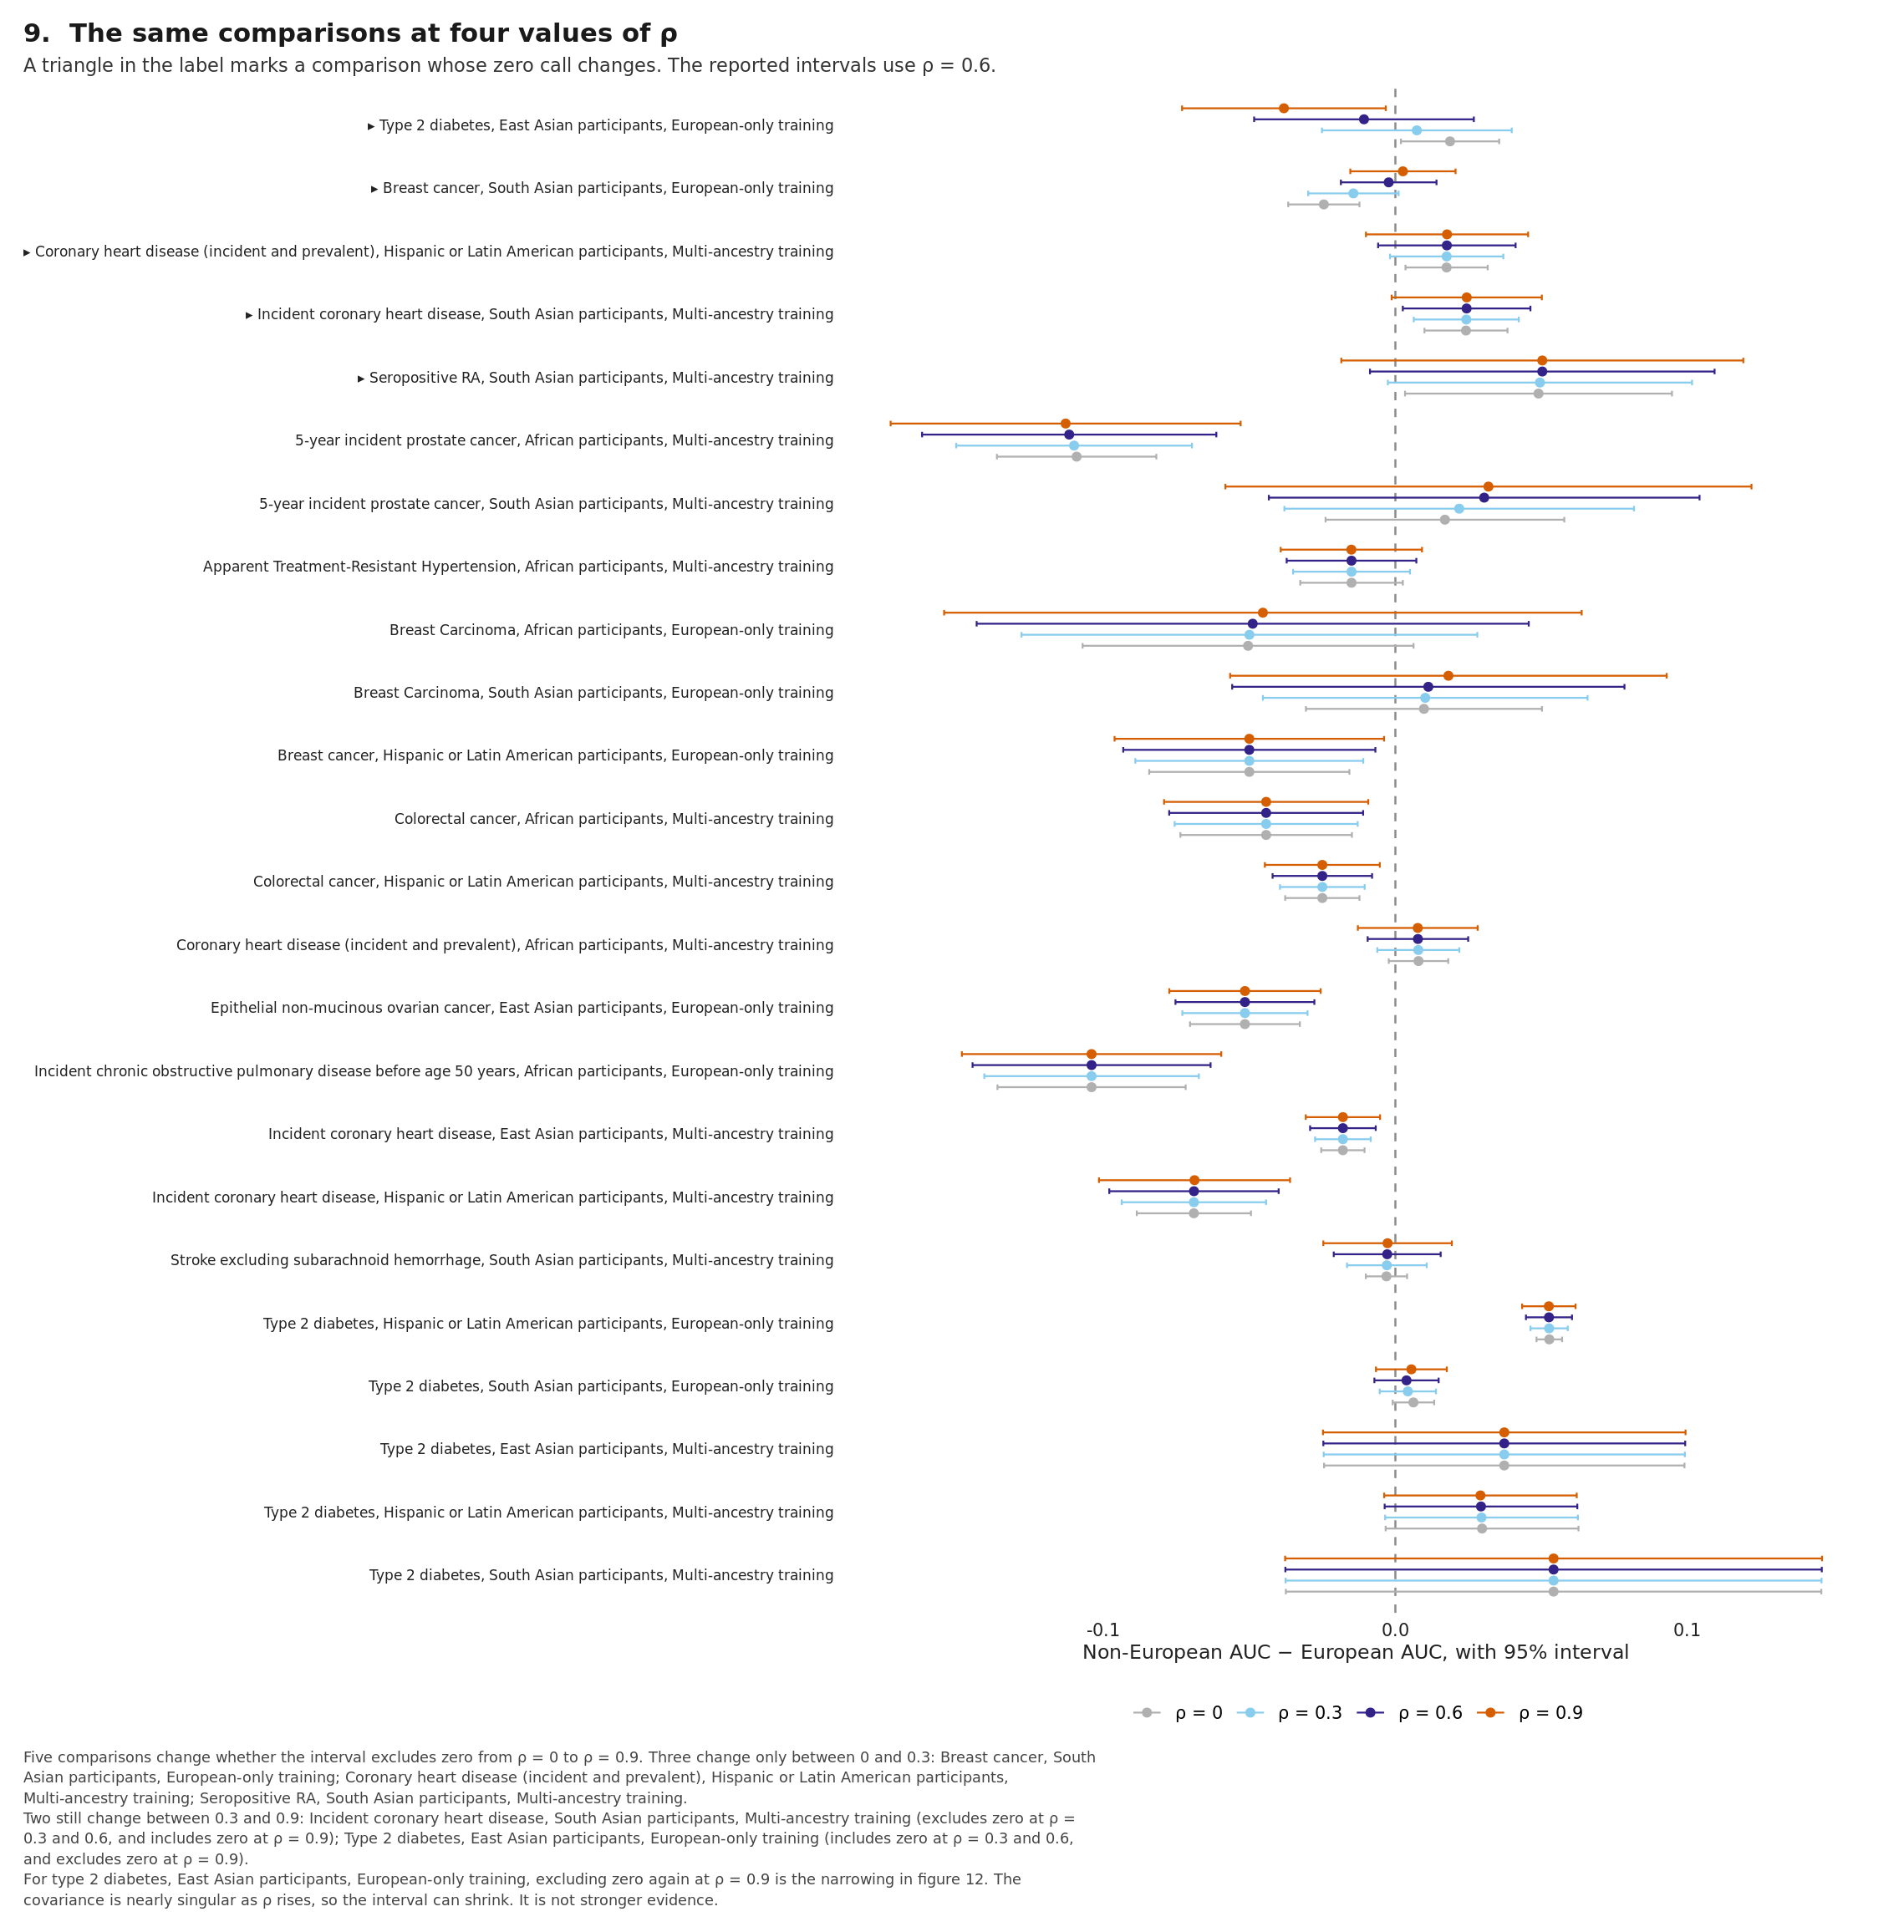

The data file committed next to this chart (first rows):
trait_label, trained_bucket, target_ancestry, rho, delta_hat, se_hat, lo, hi, sig, flip
5-year incident prostate cancer, Train: Multi incl. EUR, African, 0, -0.1091, 0.01392, -0.1364, -0.08182, TRUE, FALSE
5-year incident prostate cancer, Train: Multi incl. EUR, African, 0.3, -0.11, 0.02059, -0.1503, -0.06962, TRUE, FALSE
5-year incident prostate cancer, Train: Multi incl. EUR, African, 0.6, -0.1116, 0.0257, -0.162, -0.06128, TRUE, FALSE
5-year incident prostate cancer, Train: Multi incl. EUR, African, 0.9, -0.1129, 0.03056, -0.1728, -0.05297, TRUE, FALSE
5-year incident prostate cancer, Train: Multi incl. EUR, South Asian, 0, 0.01696, 0.02085, -0.0239, 0.05782, FALSE, FALSE
5-year incident prostate cancer, Train: Multi incl. EUR, South Asian, 0.3, 0.02185, 0.03053, -0.038, 0.0817, FALSE, FALSE
5-year incident prostate cancer, Train: Multi incl. EUR, South Asian, 0.6, 0.0304, 0.03761, -0.04332, 0.1041, FALSE, FALSE
5-year incident prostate cancer, Train: Multi incl. EUR, South Asian, 0.9, 0.03186, 0.04594, -0.05819, 0.1219, FALSE, FALSE
Apparent Treatment-Resistant Hypertensio…, Train: Multi incl. EUR, African, 0, -0.01501, 0.008955, -0.03256, 0.002545, FALSE, FALSE
Apparent Treatment-Resistant Hypertensio…, Train: Multi incl. EUR, African, 0.3, -0.01501, 0.01021, -0.03502, 0.004999, FALSE, FALSE
Apparent Treatment-Resistant Hypertensio…, Train: Multi incl. EUR, African, 0.6, -0.01502, 0.01132, -0.03721, 0.007178, FALSE, FALSE
Apparent Treatment-Resistant Hypertensio…, Train: Multi incl. EUR, African, 0.9, -0.01507, 0.01234, -0.03926, 0.009111, FALSE, FALSE
Breast Carcinoma, Train: European-only, African, 0, -0.05042, 0.0289, -0.1071, 0.006223, FALSE, FALSE
Breast Carcinoma, Train: European-only, African, 0.3, -0.04997, 0.0398, -0.128, 0.02804, FALSE, FALSE
Breast Carcinoma, Train: European-only, African, 0.6, -0.04884, 0.04821, -0.1433, 0.04565, FALSE, FALSE
Breast Carcinoma, Train: European-only, African, 0.9, -0.04535, 0.05568, -0.1545, 0.06378, FALSE, FALSE
Breast Carcinoma, Train: European-only, South Asian, 0, 0.009786, 0.02061, -0.03061, 0.05018, FALSE, FALSE
Breast Carcinoma, Train: European-only, South Asian, 0.3, 0.01022, 0.02836, -0.04536, 0.06579, FALSE, FALSE
Breast Carcinoma, Train: European-only, South Asian, 0.6, 0.01128, 0.03426, -0.05587, 0.07842, FALSE, FALSE
Breast Carcinoma, Train: European-only, South Asian, 0.9, 0.01816, 0.03812, -0.05656, 0.09287, FALSE, FALSE
Breast cancer, Train: European-only, Hispanic or Latin American, 0, -0.05, 0.01748, -0.08426, -0.01574, TRUE, FALSE
Breast cancer, Train: European-only, Hispanic or Latin American, 0.3, -0.05, 0.0199, -0.08901, -0.01099, TRUE, FALSE
Breast cancer, Train: European-only, Hispanic or Latin American, 0.6, -0.05, 0.02202, -0.09316, -0.006843, TRUE, FALSE
Breast cancer, Train: European-only, Hispanic or Latin American, 0.9, -0.05, 0.02353, -0.09612, -0.003879, TRUE, FALSE
Breast cancer, Train: European-only, South Asian, 0, -0.02449, 0.006223, -0.03669, -0.01229, TRUE, TRUE
Breast cancer, Train: European-only, South Asian, 0.3, -0.01438, 0.007896, -0.02985, 0.0011, FALSE, TRUE
Breast cancer, Train: European-only, South Asian, 0.6, -0.002287, 0.008352, -0.01866, 0.01408, FALSE, TRUE
Breast cancer, Train: European-only, South Asian, 0.9, 0.002586, 0.009194, -0.01543, 0.02061, FALSE, TRUE
Colorectal cancer, Train: Multi incl. EUR, African, 0, -0.04423, 0.01498, -0.07359, -0.01487, TRUE, FALSE
Colorectal cancer, Train: Multi incl. EUR, African, 0.3, -0.04423, 0.01599, -0.07557, -0.0129, TRUE, FALSE
Colorectal cancer, Train: Multi incl. EUR, African, 0.6, -0.04423, 0.01693, -0.07742, -0.01104, TRUE, FALSE
Colorectal cancer, Train: Multi incl. EUR, African, 0.9, -0.04423, 0.01783, -0.07918, -0.009283, TRUE, FALSE
Colorectal cancer, Train: Multi incl. EUR, Hispanic or Latin American, 0, -0.025, 0.006487, -0.03772, -0.01229, TRUE, FALSE
Colorectal cancer, Train: Multi incl. EUR, Hispanic or Latin American, 0.3, -0.02501, 0.007396, -0.0395, -0.01051, TRUE, FALSE
Colorectal cancer, Train: Multi incl. EUR, Hispanic or Latin American, 0.6, -0.02501, 0.008689, -0.04204, -0.007978, TRUE, FALSE
Colorectal cancer, Train: Multi incl. EUR, Hispanic or Latin American, 0.9, -0.02501, 0.01004, -0.04468, -0.005336, TRUE, FALSE
Coronary heart disease (incident and pre…, Train: Multi incl. EUR, African, 0, 0.007919, 0.005195, -0.002263, 0.0181, FALSE, FALSE
Coronary heart disease (incident and pre…, Train: Multi incl. EUR, African, 0.3, 0.007849, 0.00716, -0.006184, 0.02188, FALSE, FALSE
Coronary heart disease (incident and pre…, Train: Multi incl. EUR, African, 0.6, 0.007716, 0.008778, -0.009489, 0.02492, FALSE, FALSE
Coronary heart disease (incident and pre…, Train: Multi incl. EUR, African, 0.9, 0.007663, 0.01046, -0.01284, 0.02817, FALSE, FALSE
Coronary heart disease (incident and pre…, Train: Multi incl. EUR, Hispanic or Latin American, 0, 0.01753, 0.00718, 0.003459, 0.0316, TRUE, TRUE
Coronary heart disease (incident and pre…, Train: Multi incl. EUR, Hispanic or Latin American, 0.3, 0.01756, 0.009895, -0.001836, 0.03695, FALSE, TRUE
Coronary heart disease (incident and pre…, Train: Multi incl. EUR, Hispanic or Latin American, 0.6, 0.01762, 0.01201, -0.005908, 0.04116, FALSE, TRUE
Coronary heart disease (incident and pre…, Train: Multi incl. EUR, Hispanic or Latin American, 0.9, 0.01768, 0.01416, -0.01008, 0.04544, FALSE, TRUE
Epithelial non-mucinous ovarian cancer, Train: European-only, East Asian, 0, -0.0515, 0.009589, -0.07029, -0.0327, TRUE, FALSE
Epithelial non-mucinous ovarian cancer, Train: European-only, East Asian, 0.3, -0.0515, 0.01093, -0.07293, -0.03007, TRUE, FALSE
Epithelial non-mucinous ovarian cancer, Train: European-only, East Asian, 0.6, -0.0515, 0.01213, -0.07527, -0.02772, TRUE, FALSE
Epithelial non-mucinous ovarian cancer, Train: European-only, East Asian, 0.9, -0.05149, 0.01322, -0.0774, -0.02558, TRUE, FALSE
Incident chronic obstructive pulmonary d…, Train: European-only, African, 0, -0.104, 0.01643, -0.1362, -0.07179, TRUE, FALSE
Incident chronic obstructive pulmonary d…, Train: European-only, African, 0.3, -0.104, 0.01874, -0.1407, -0.06728, TRUE, FALSE
Incident chronic obstructive pulmonary d…, Train: European-only, African, 0.6, -0.104, 0.02079, -0.1447, -0.06326, TRUE, FALSE
Incident chronic obstructive pulmonary d…, Train: European-only, African, 0.9, -0.104, 0.02265, -0.1484, -0.0596, TRUE, FALSE
Incident coronary heart disease, Train: Multi incl. EUR, East Asian, 0, -0.01797, 0.003782, -0.02538, -0.01056, TRUE, FALSE
Incident coronary heart disease, Train: Multi incl. EUR, East Asian, 0.3, -0.01797, 0.004854, -0.02748, -0.008452, TRUE, FALSE
Incident coronary heart disease, Train: Multi incl. EUR, East Asian, 0.6, -0.01796, 0.00573, -0.02919, -0.006732, TRUE, FALSE
Incident coronary heart disease, Train: Multi incl. EUR, East Asian, 0.9, -0.01796, 0.006488, -0.03067, -0.005242, TRUE, FALSE
Incident coronary heart disease, Train: Multi incl. EUR, Hispanic or Latin American, 0, -0.06898, 0.009972, -0.08853, -0.04944, TRUE, FALSE
Incident coronary heart disease, Train: Multi incl. EUR, Hispanic or Latin American, 0.3, -0.06897, 0.01261, -0.09369, -0.04425, TRUE, FALSE
Incident coronary heart disease, Train: Multi incl. EUR, Hispanic or Latin American, 0.6, -0.06895, 0.01479, -0.09793, -0.03996, TRUE, FALSE
Incident coronary heart disease, Train: Multi incl. EUR, Hispanic or Latin American, 0.9, -0.06876, 0.01668, -0.1015, -0.03606, TRUE, FALSE
... 36 more rows
